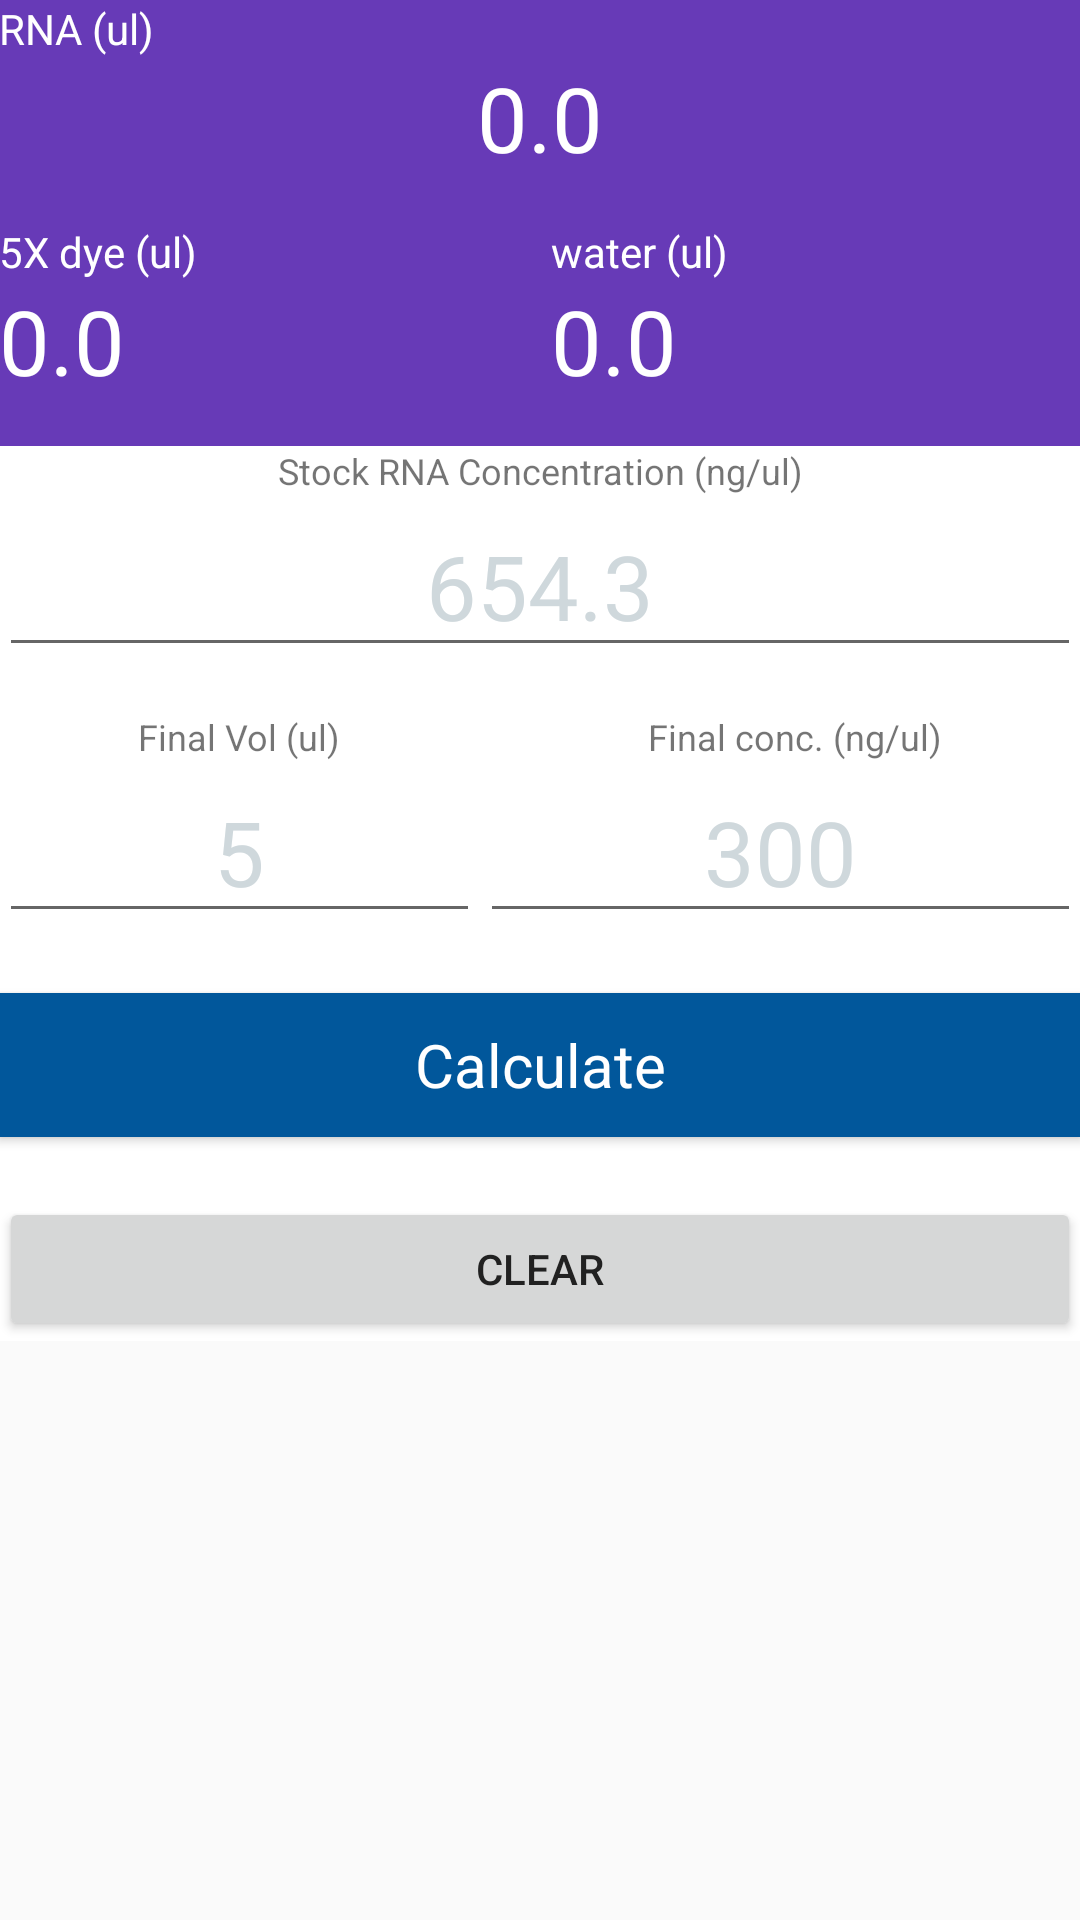

Reconstruct the res/layout file that produces this screen, plus the resources it refers to.
<!-- AndroidManifest.xml: application theme AppTheme -->
<!-- res/layout/content_make_an_injection_mix.xml -->
<?xml version="1.0" encoding="utf-8"?>
<ScrollView
    xmlns:app="http://schemas.android.com/apk/res-auto"
    xmlns:tools="http://schemas.android.com/tools"
    android:layout_height="wrap_content"
    android:layout_width="match_parent"
    app:layout_behavior="@string/appbar_scrolling_view_behavior"
    tools:context=".MakeAnInjectionMix"
    tools:showIn="@layout/activity_make_an_injection_mix"
    xmlns:android="http://schemas.android.com/apk/res/android">


    <LinearLayout xmlns:android="http://schemas.android.com/apk/res/android"
        xmlns:app="http://schemas.android.com/apk/res-auto"
        xmlns:tools="http://schemas.android.com/tools"
        android:orientation="vertical"
        android:layout_width="match_parent"
        android:layout_height="wrap_content"
        android:paddingTop="@dimen/activity_vertical_margin"
        android:background="@color/primary"
        app:layout_behavior="@string/appbar_scrolling_view_behavior"
        tools:context=".MakeAnInjectionMix"
        tools:showIn="@layout/activity_make_an_injection_mix">

        <GridLayout
            android:layout_width="match_parent"
            android:layout_height="wrap_content"
            android:background="@color/primary"
            android:columnCount="2"
            android:paddingLeft="@dimen/activity_horizontal_margin"
            android:paddingRight="@dimen/activity_horizontal_margin"
            android:paddingTop="@dimen/activity_vertical_margin"
            android:rowCount="2">

            <LinearLayout
                android:layout_width="wrap_content"
                android:layout_height="wrap_content"
                android:layout_columnWeight="1"
                android:layout_columnSpan="2"
                android:layout_gravity="fill_horizontal"
                android:orientation="vertical">

                <TextView
                    android:layout_width="wrap_content"
                    android:layout_height="wrap_content"
                    android:textColor="@color/white"
                    android:text="RNA (ul)" />

                <TextView
                    android:id="@+id/result_RNA"
                    android:layout_width="wrap_content"
                    android:layout_height="wrap_content"
                    android:layout_gravity="center"
                    android:inputType="none"
                    android:paddingBottom="15dp"
                    android:text="0.0"
                    android:textColor="@color/white"
                    android:textSize="30sp" />

            </LinearLayout>

            <LinearLayout
                android:layout_width="wrap_content"
                android:layout_height="wrap_content"
                android:layout_columnWeight="1"
                android:layout_columnSpan="1"
                android:layout_gravity="fill_horizontal"
                android:orientation="vertical">

                <TextView
                    android:layout_width="wrap_content"
                    android:layout_height="wrap_content"
                    android:textColor="@color/white"
                    android:text="5X dye (ul)" />

                <TextView
                    android:layout_width="wrap_content"
                    android:layout_height="wrap_content"
                    android:paddingBottom="15dp"
                    android:inputType="none"
                    android:id="@+id/resultPhenolRed"
                    android:text="0.0"
                    android:textColor="@color/white"
                    android:textSize="30sp"/>
            </LinearLayout>

            <LinearLayout
                android:layout_width="wrap_content"
                android:layout_height="wrap_content"
                android:layout_columnWeight="1"
                android:layout_columnSpan="1"
                android:layout_gravity="fill_horizontal"
                android:orientation="vertical">

            <TextView
                    android:layout_width="wrap_content"
                    android:layout_height="wrap_content"
                    android:layout_marginLeft="@dimen/activity_horizontal_margin"
                    android:layout_marginRight="@dimen/activity_horizontal_margin"
                    android:textColor="@color/white"
                    android:text="water (ul)" />

                <TextView
                    android:layout_width="wrap_content"
                    android:layout_height="wrap_content"
                    android:layout_marginLeft="@dimen/activity_horizontal_margin"
                    android:layout_marginRight="@dimen/activity_horizontal_margin"
                    android:paddingBottom="15dp"
                    android:id="@+id/resultWater"
                    android:text="0.0"
                    android:textAlignment="center"
                    android:gravity="end"
                    android:inputType="none"
                    android:textColor="@color/white"
                    android:textSize="30sp"/>

            </LinearLayout>

        </GridLayout>


        <GridLayout
            android:layout_width="match_parent"
            android:layout_height="wrap_content"
            android:background="@color/white"
            android:columnCount="2"
            android:paddingLeft="@dimen/activity_horizontal_margin"
            android:paddingRight="@dimen/activity_horizontal_margin"
            android:paddingTop="@dimen/activity_vertical_margin"
            android:rowCount="3">

            <LinearLayout
                android:layout_width="wrap_content"
                android:layout_height="wrap_content"
                android:layout_columnWeight="1"
                android:layout_columnSpan="2"
                android:layout_gravity="fill_horizontal"
                android:orientation="vertical">

                <TextView
                    android:layout_width="match_parent"
                    android:layout_height="wrap_content"
                    android:text="Stock RNA Concentration (ng/ul)"
                    android:textAlignment="center"
                    android:textSize="12sp" />

                <EditText
                    android:id="@+id/stockConcentration"
                    android:nextFocusDown="@+id/desiredVolume"
                    android:layout_width="match_parent"
                    android:layout_height="wrap_content"
                    android:gravity="center"
                    android:hint="654.3"
                    android:inputType="numberDecimal"
                    android:linksClickable="false"
                    android:maxLines="1"
                    android:textColorHint="@color/hintColor"
                    android:textSize="30sp" />

            </LinearLayout>


            <LinearLayout
                android:layout_width="wrap_content"
                android:layout_height="wrap_content"
                android:layout_columnWeight="1"
                android:layout_columnSpan="1"
                android:layout_gravity="fill_horizontal"
                android:orientation="vertical"
                android:paddingTop="15dp">

                <TextView
                    android:layout_width="match_parent"
                    android:layout_height="wrap_content"
                    android:text="Final Vol (ul)"
                    android:textAlignment="center"
                    android:textSize="12sp" />


                <EditText
                    android:id="@+id/desiredVolume"
                    android:nextFocusDown="@+id/desiredConcentration"
                    android:layout_width="match_parent"
                    android:layout_height="wrap_content"
                    android:gravity="center"
                    android:hint="5"
                    android:inputType="number"
                    android:maxLength="3"
                    android:maxLines="1"
                    android:textColorHint="@color/hintColor"
                    android:textSize="30sp" />


            </LinearLayout>

            <LinearLayout
                android:layout_width="wrap_content"
                android:layout_height="wrap_content"
                android:layout_columnWeight="1"
                android:layout_columnSpan="1"
                android:layout_gravity="fill_horizontal"
                android:orientation="vertical"
                android:paddingTop="15dp">

                <TextView
                    android:layout_width="match_parent"
                    android:layout_height="wrap_content"
                    android:layout_marginLeft="10dp"
                    android:text="Final conc. (ng/ul)"
                    android:textAlignment="center"
                    android:textSize="12sp" />


                <EditText
                    android:id="@+id/desiredConcentration"
                    android:nextFocusDown="@+id/calculate"
                    android:layout_width="match_parent"
                    android:layout_height="wrap_content"
                    android:hint="300"
                    android:inputType="numberDecimal"
                    android:maxLines="1"
                    android:textAlignment="center"
                    android:textColorHint="@color/hintColor"
                    android:textSize="30sp" />


            </LinearLayout>

            <Button
                android:id="@+id/calculate"
                style="@style/button_styles"
                android:layout_width="match_parent"
                android:layout_height="wrap_content"
                android:layout_columnSpan="2"
                android:layout_gravity="center_horizontal"
                android:layout_marginBottom="20dp"
                android:layout_marginTop="20dp"
                android:elevation="0dp"
                android:text="Calculate" />

            <Button
                android:id="@+id/clear"
                android:layout_columnSpan="2"
                android:layout_width="match_parent"
                android:layout_height="wrap_content"
                android:layout_below="@+id/calculate"
                android:text="clear" />





        </GridLayout>



    </LinearLayout>
</ScrollView>
<!-- res/layout/activity_make_an_injection_mix.xml (included above) -->
<?xml version="1.0" encoding="utf-8"?>
<android.support.design.widget.CoordinatorLayout xmlns:android="http://schemas.android.com/apk/res/android"
    xmlns:app="http://schemas.android.com/apk/res-auto"
    xmlns:tools="http://schemas.android.com/tools"
    android:layout_width="match_parent"
    android:layout_height="match_parent"
    android:fitsSystemWindows="true"
    tools:context="com.canthonyscott.microinjectioncalc.MakeAnInjectionMix">

    <android.support.design.widget.AppBarLayout
        android:layout_width="match_parent"
        android:layout_height="wrap_content"
        android:theme="@style/AppTheme.AppBarOverlay">

        <android.support.v7.widget.Toolbar
            android:id="@+id/toolbar"
            android:layout_width="match_parent"
            android:layout_height="?attr/actionBarSize"
            android:background="?attr/colorPrimary"
            app:popupTheme="@style/AppTheme.PopupOverlay" />

    </android.support.design.widget.AppBarLayout>

    <include layout="@layout/content_make_an_injection_mix" />

    
        
        
        
        
        
        
        

</android.support.design.widget.CoordinatorLayout>
<!-- resources referenced by this layout -->
<resources>
  <color name="hintColor">#CFD8DC</color>
  <color name="primary">#673AB7</color>
  <color name="white">#FFFFFF</color>
  <style name="AppTheme.AppBarOverlay" parent="ThemeOverlay.AppCompat.Dark.ActionBar" />
  <style name="AppTheme.PopupOverlay" parent="ThemeOverlay.AppCompat.Light" />
  <style name="button_styles" parent="AppTheme">
          <item name="android:textSize">20sp</item>
          
          <item name="android:textAllCaps">false</item>
          <item name="android:background">@color/colorButtons</item>
          <item name="android:textColor">@color/white</item>
          <item name="android:layout_height">50dp</item>
      </style>
  <style name="AppTheme" parent="Theme.AppCompat.Light.NoActionBar">
          
          <item name="colorPrimary">@color/primary</item>
          <item name="colorPrimaryDark">@color/primary_dark</item>
          <item name="colorAccent">@color/accent</item>
          <item name="android:textColorPrimary">@color/primary_text</item>
      </style>
  <color name="colorButtons">#01579B</color>
  <color name="primary_dark">#512DA8</color>
  <color name="accent">#4CAF50</color>
  <color name="primary_text">#212121</color>
</resources>
